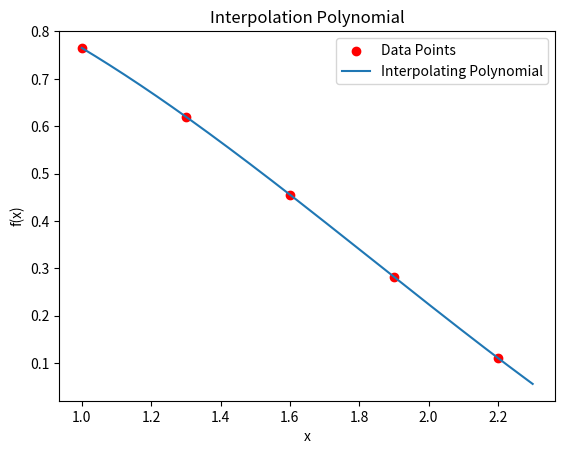

Here is the Python script that generated this plot:
import sympy as sp
import numpy as np
import pandas as pd
import matplotlib.pyplot as plt

# Given data
x_vals = [1.0, 1.3, 1.6, 1.9, 2.2]
y_vals = [0.7651977, 0.6200860, 0.4554022, 0.2818186, 0.1103623]

x = sp.Symbol('x')


# (i) Lagrange Interpolation

def lagrange_interpolation(x_vals, y_vals):
    n = len(x_vals)
    poly = 0

    for i in range(n):
        term = y_vals[i]
        for j in range(n):
            if i != j:
                term *= (x - x_vals[j])/(x_vals[i] - x_vals[j])
        poly += term

    return sp.simplify(poly)

lagrange_poly = lagrange_interpolation(x_vals, y_vals)
lagrange_poly_simplified = sp.expand(lagrange_poly)

print("\nLagrange Polynomial:")
print(lagrange_poly_simplified)

#forward diffrence 

def forward_difference_table(x_vals, y_vals):
    n = len(y_vals)
    table = np.zeros((n,n))
    table[:,0] = y_vals

    for j in range(1,n):
        for i in range(n-j):
            table[i][j] = table[i+1][j-1] - table[i][j-1]

    return table

fd_table = forward_difference_table(x_vals, y_vals)
print("\nForward Difference Table:")
print(pd.DataFrame(fd_table))

h = x_vals[1] - x_vals[0]
s = (x - x_vals[0]) / h

newton_forward_poly = y_vals[0]
prod = 1
fact = 1

for i in range(1,len(x_vals)):
    prod *= (s - (i-1))
    fact *= i
    newton_forward_poly += (fd_table[0][i] * prod) / fact

newton_forward_poly = sp.expand(newton_forward_poly)

print("\nNewton Forward Polynomial:")
print(newton_forward_poly)


# ----------------------------
# (iii) Newton Backward Difference
# ----------------------------

def backward_difference_table(x_vals, y_vals):
    n = len(y_vals)
    table = np.zeros((n,n))
    table[:,0] = y_vals

    for j in range(1,n):
        for i in range(n-1,j-2,-1):
            table[i][j] = table[i][j-1] - table[i-1][j-1]

    return table

bd_table = backward_difference_table(x_vals, y_vals)

print("\nBackward Difference Table:")
print(pd.DataFrame(bd_table))

s = (x - x_vals[-1]) / h

newton_backward_poly = y_vals[-1]
prod = 1
fact = 1

n = len(x_vals)

for i in range(1,n):
    prod *= (s + (i-1))
    fact *= i
    newton_backward_poly += (bd_table[n-1][i] * prod) / fact

newton_backward_poly = sp.expand(newton_backward_poly)

print("\nNewton Backward Polynomial:")
print(newton_backward_poly)


# ----------------------------
# (d) Compare Polynomials
# ----------------------------
print("\nComparison:")
print(sp.simplify(lagrange_poly_simplified - newton_forward_poly))
print(sp.simplify(lagrange_poly_simplified - newton_backward_poly))

# ----------------------------
# (e) Plot
# ----------------------------
f_lagrange = sp.lambdify(x, lagrange_poly_simplified)

x_plot = np.linspace(1,2.3,200)
y_plot = f_lagrange(x_plot)

plt.scatter(x_vals, y_vals, color='red', label="Data Points")
plt.plot(x_plot, y_plot, label="Interpolating Polynomial")

plt.legend()
plt.xlabel("x")
plt.ylabel("f(x)")
plt.title("Interpolation Polynomial")
plt.show()
